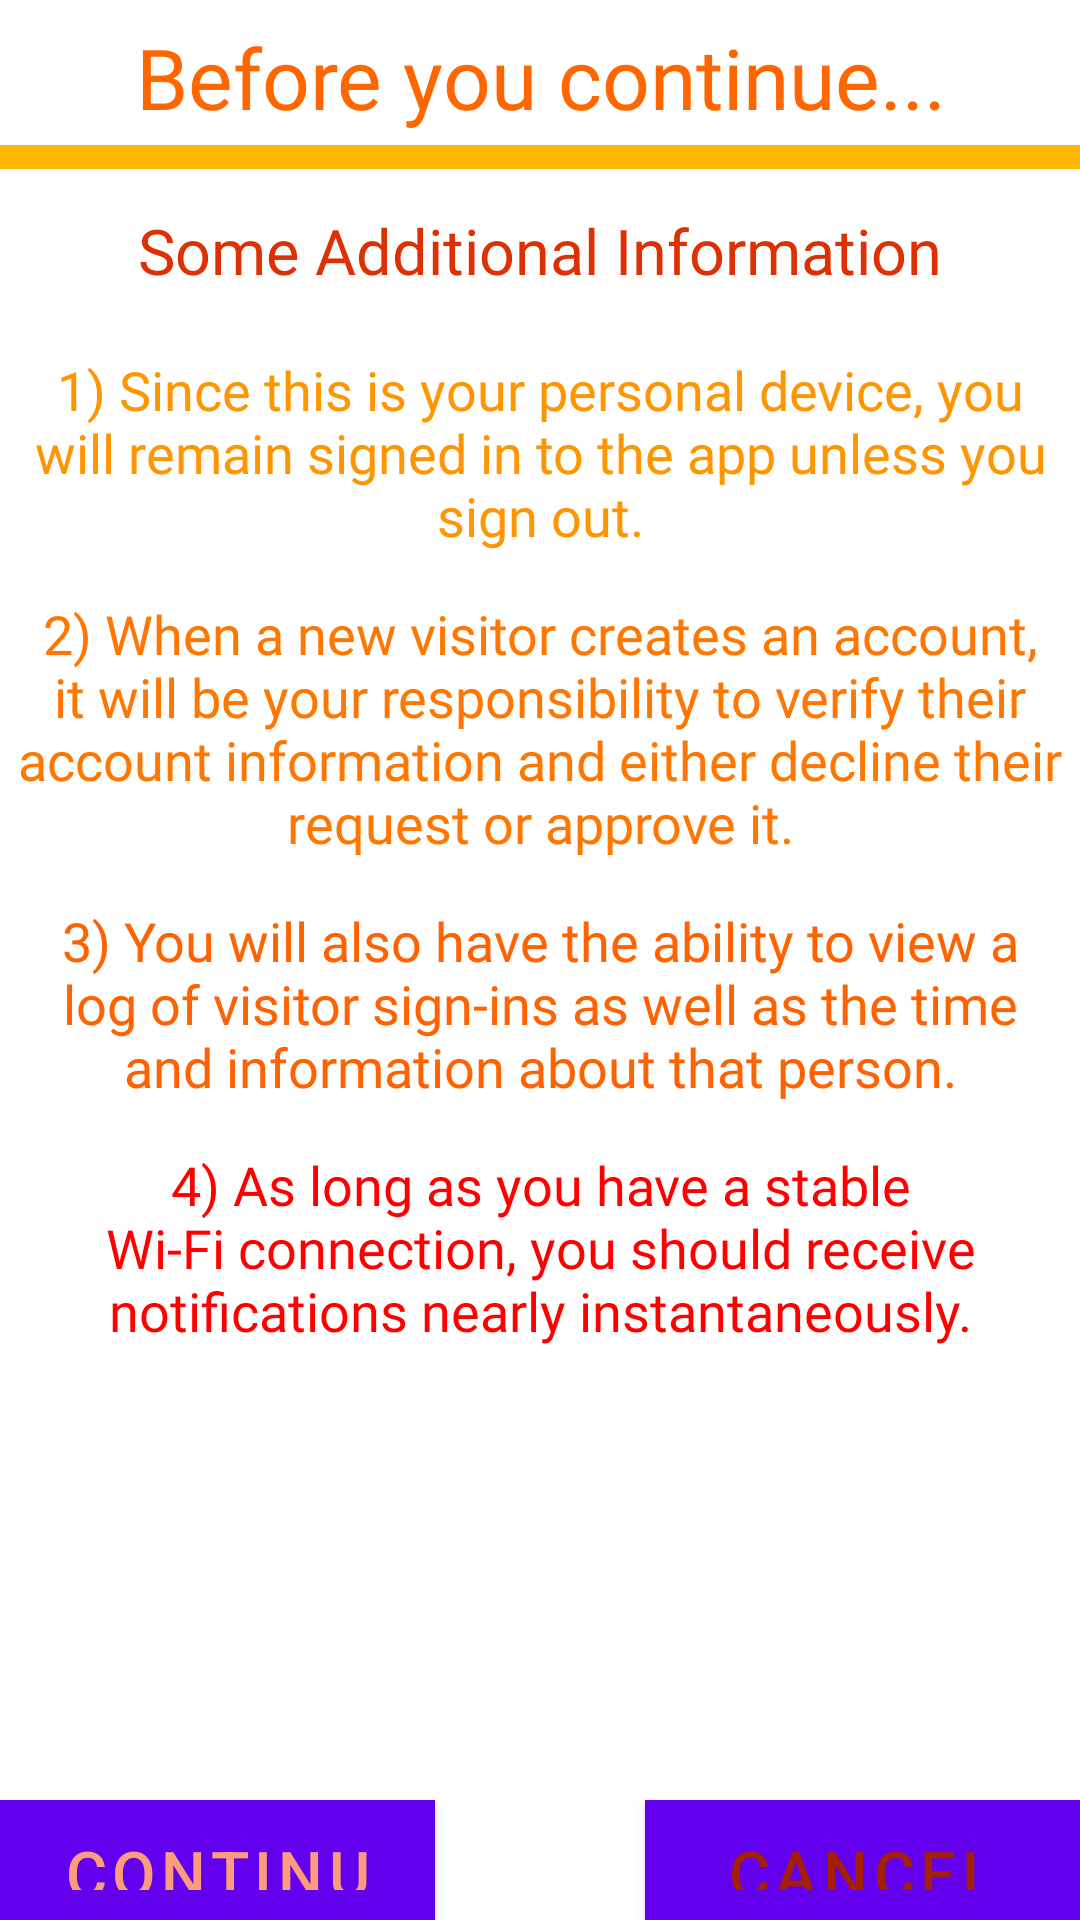

Produce the Android XML layout that renders to this screen, including the resource entries it uses.
<!-- AndroidManifest.xml: fallback theme Theme.MaterialComponents.DayNight.NoActionBar -->
<!-- res/layout/alertdialog_w_edittext.xml -->
<?xml version="1.0" encoding="utf-8"?>
<RelativeLayout xmlns:android="http://schemas.android.com/apk/res/android"
    android:layout_width="290sp"
    android:layout_height="560dp">

    <TextView
        android:id="@+id/title"
        android:layout_width="match_parent"
        android:layout_height="wrap_content"
        android:layout_centerHorizontal="true"
        android:layout_marginTop="7dp"
        android:fontFamily="@font/caviardreams"
        android:text="Before you continue..."
        android:textAlignment="center"
        android:textColor="#ff6600"
        android:textSize="28sp" />

    <RelativeLayout
        android:layout_width="match_parent"
        android:layout_height="8dp"
        android:layout_below="@id/title"
        android:layout_marginTop="4dp"
        android:background="#ffb700"></RelativeLayout>

    <TextView
        android:id="@+id/message"
        android:layout_width="wrap_content"
        android:layout_height="wrap_content"
        android:layout_below="@id/title"
        android:layout_centerHorizontal="true"
        android:layout_marginTop="25dp"
        android:fontFamily="@font/caviardreamsitalci"
        android:text="Some Additional Information"
        android:textAlignment="center"
        android:textColor="#dd3005"
        android:textSize="21sp"

        />

    <TextView
        android:id="@+id/errorhere"
        android:layout_width="match_parent"
        android:layout_height="wrap_content"
        android:layout_below="@+id/message"
        android:layout_centerHorizontal="true"
        android:layout_marginTop="20dp"
        android:fontFamily="@font/rlight"
        android:layout_marginLeft="6dp"
        android:layout_marginRight="6dp"
        android:text="1) Since this is your personal device, you will remain signed in to the app unless you sign out."
        android:textAlignment="center"
        android:textColor="#ff9500"
        android:textSize="18dp" />

    <TextView
        android:id="@+id/textView"
        android:layout_width="match_parent"
        android:layout_height="wrap_content"
        android:layout_below="@+id/errorhere"
        android:layout_centerHorizontal="true"
        android:layout_marginTop="15dp"
        android:layout_marginLeft="6dp"
        android:layout_marginRight="6dp"
        android:fontFamily="@font/rlight"
        android:text="2) When a new visitor creates an account, it will be your responsibility to verify their account information and either decline their request or approve it."
        android:textAlignment="center"
        android:textColor="#ff7700"
        android:textSize="18dp" />

    <TextView
        android:id="@+id/h"
        android:layout_width="match_parent"
        android:layout_height="wrap_content"
        android:layout_below="@+id/textView"
        android:layout_centerHorizontal="true"
        android:layout_marginTop="15dp"
        android:layout_marginLeft="6dp"
        android:layout_marginRight="6dp"
        android:fontFamily="@font/rlight"
        android:text="3) You will also have the ability to view a log of visitor sign-ins as well as the time and information about that person."
        android:textAlignment="center"
        android:textColor="#ff6200"
        android:textSize="18dp" />

    <TextView
        android:layout_width="match_parent"
        android:layout_height="wrap_content"
        android:layout_alignParentLeft="true"
        android:layout_below="@+id/h"
        android:layout_marginLeft="6dp"
        android:layout_marginRight="6dp"
        android:layout_marginTop="15dp"
        android:fontFamily="@font/rlight"
        android:text="4) As long as you have a stable Wi-Fi connection, you should receive notifications nearly instantaneously."
        android:textAlignment="center"
        android:textColor="#f00"
        android:textSize="18dp" />


    <Button
        android:id="@+id/Enter"
        android:layout_width="145sp"
        android:layout_height="40dp"
        android:layout_alignParentBottom="true"
        android:layout_alignParentLeft="true"
        android:background="#a41f04"
        android:text="Continue"
        android:textAlignment="center"
        android:textColor="#fd9c7c"
        android:textSize="21sp"

        />

    <Button
        android:id="@+id/cancel_action"
        android:layout_width="145sp"
        android:layout_height="40dp"
        android:layout_alignParentBottom="true"
        android:layout_alignParentRight="true"
        android:background="#fd9c7c"
        android:text="Cancel"
        android:textAlignment="center"
        android:textColor="#a41f04"
        android:textSize="21sp"

        />
</RelativeLayout>
<!-- resources referenced by this layout -->
<resources>

</resources>
